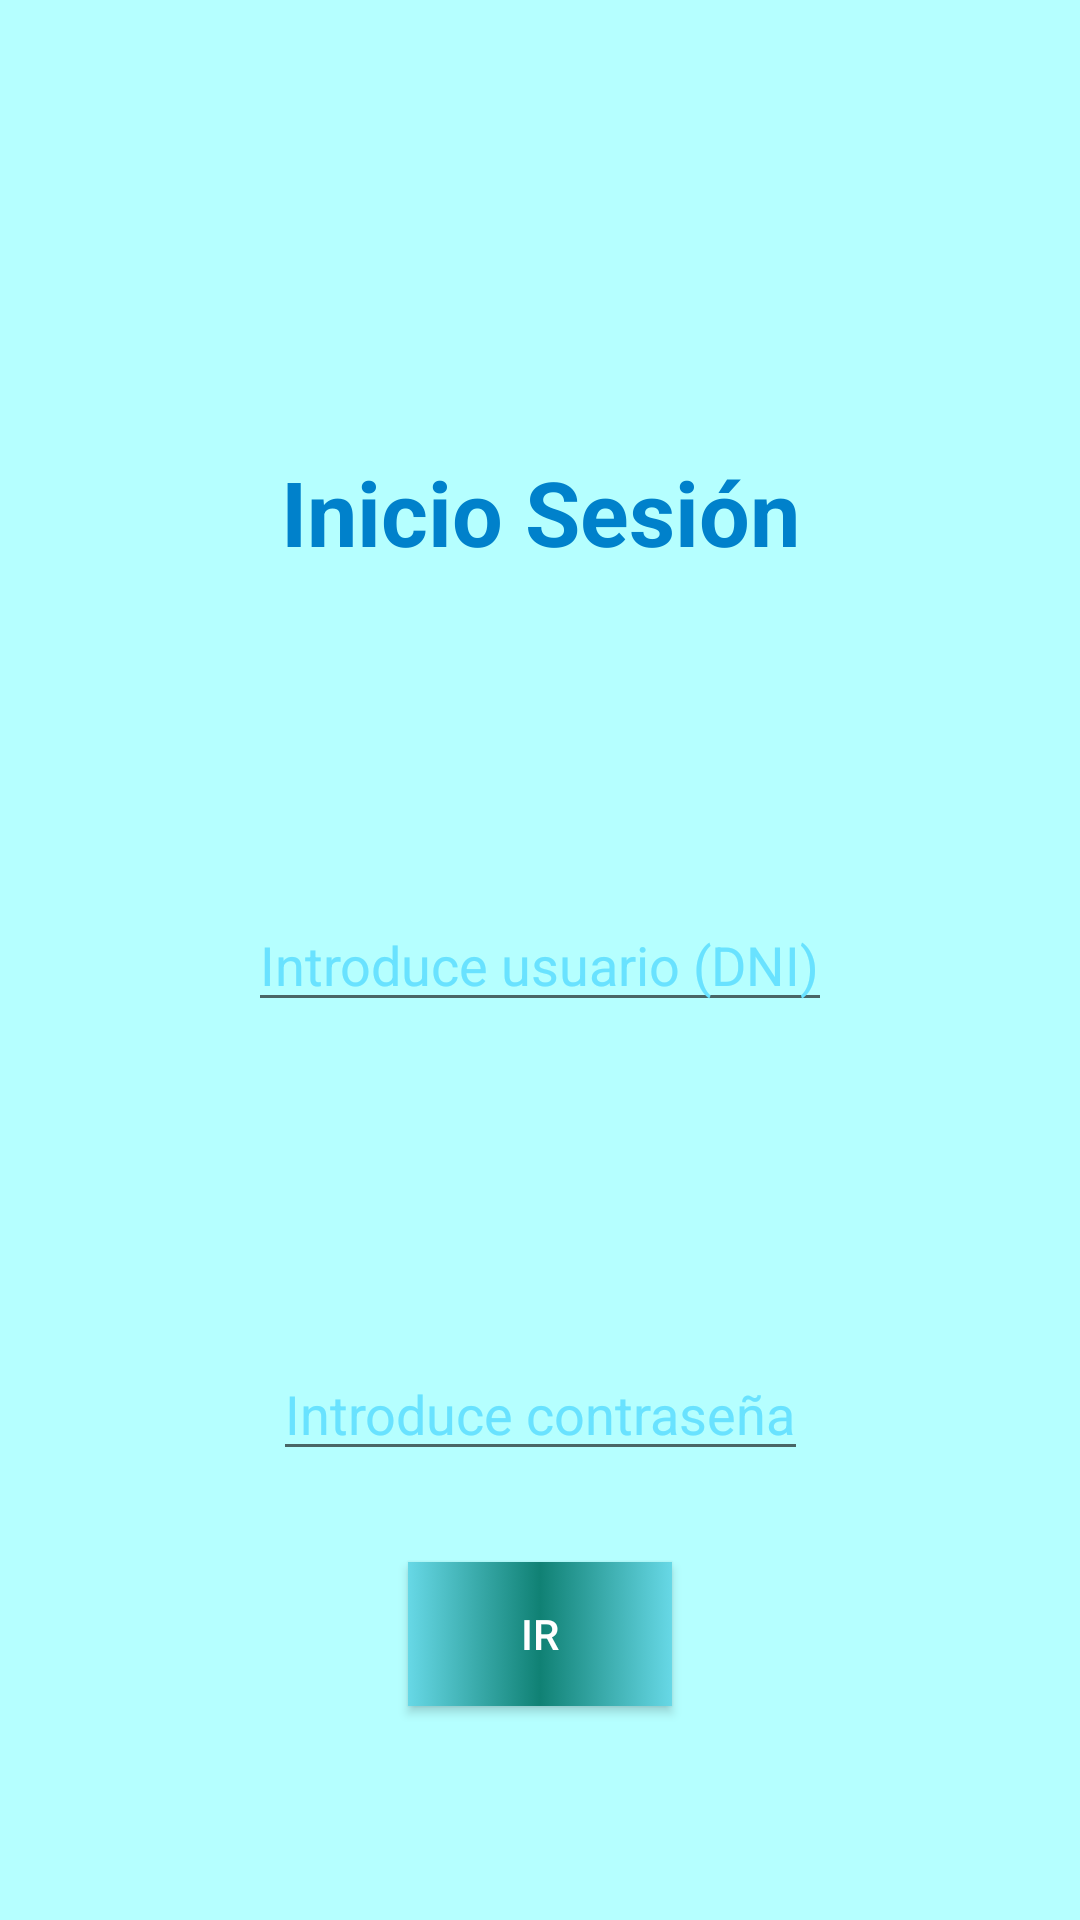

Write the Android layout XML for this screen, with the resource values it uses.
<!-- AndroidManifest.xml: application theme AppTheme -->
<!-- res/layout/activity_login.xml -->
<?xml version="1.0" encoding="utf-8"?>

<androidx.constraintlayout.widget.ConstraintLayout xmlns:android="http://schemas.android.com/apk/res/android"
    xmlns:app="http://schemas.android.com/apk/res-auto"
    xmlns:tools="http://schemas.android.com/tools"
    android:layout_width="match_parent"
    android:layout_height="match_parent"
    android:background="#b5ffff"
    tools:context=".Activities.LoginActivity">

    <TextView
        android:layout_width="match_parent"
        android:layout_height="wrap_content"
        android:text="Inicio Sesión"
        android:textAlignment="center"
        android:textSize="30dp"
        android:textColor="@color/azulOscuro"
        android:textStyle="bold"
        app:layout_constraintBottom_toBottomOf="@+id/usuario"
        app:layout_constraintLeft_toLeftOf="parent"
        app:layout_constraintRight_toRightOf="parent"
        app:layout_constraintTop_toTopOf="parent"
        />

    <EditText
        android:id="@+id/usuario"
        android:layout_width="wrap_content"
        android:layout_height="wrap_content"
        android:hint="Introduce usuario (DNI)"
        android:textColor="#0081cb"
        android:textColorHint="#69e2ff"
        app:layout_constraintBottom_toBottomOf="parent"
        app:layout_constraintLeft_toLeftOf="parent"
        app:layout_constraintRight_toRightOf="parent"
        app:layout_constraintTop_toTopOf="parent" />

    <EditText
        android:id="@+id/password"
        android:layout_width="wrap_content"
        android:layout_height="wrap_content"
        android:hint="Introduce contraseña"
        android:textColor="#0081CB"
        android:textColorHint="#69E2FF"
        app:layout_constraintBottom_toBottomOf="parent"
        app:layout_constraintLeft_toLeftOf="parent"
        app:layout_constraintRight_toRightOf="parent"
        app:layout_constraintTop_toTopOf="@+id/usuario" />

    <Button
        android:layout_width="wrap_content"
        android:layout_height="wrap_content"
        android:id="@+id/ir"
        android:text="@string/Ir"
        android:textColor="#FFFFFF"
        android:background="@drawable/boton"
        app:layout_constraintBottom_toBottomOf="parent"
        app:layout_constraintLeft_toLeftOf="parent"
        app:layout_constraintRight_toRightOf="parent"
        app:layout_constraintTop_toTopOf="@+id/password"/>

</androidx.constraintlayout.widget.ConstraintLayout>
<!-- resources referenced by this layout -->
<resources>
  <color name="azulOscuro">#0081cb</color>
  <!-- drawable boton (drawable) -->
  <?xml version="1.0" encoding="utf-8"?>
  
  <selector xmlns:android="http://schemas.android.com/apk/res/android">
      <item android:drawable="@drawable/radius_verde"
          android:state_pressed="true" />
      <item android:drawable="@drawable/radius_azul"
          android:state_focused="true" />
      <item android:drawable="@drawable/radius_azulado" />
  </selector>
  <string name="Ir">Ir</string>
  <style name="AppTheme" parent="Theme.AppCompat.Light.DarkActionBar">
          
          <item name="colorPrimary">@color/colorPrimary</item>
          <item name="colorPrimaryDark">@color/colorPrimaryDark</item>
          <item name="colorAccent">@color/colorAccent</item>
      </style>
  <!-- drawable radius_verde (drawable) -->
  <?xml version="1.0" encoding="utf-8"?>
  
  <shape xmlns:android="http://schemas.android.com/apk/res/android">
      <corners android:radius="50dip" />
      
      <solid android:color="#68DA60" />
      
  
  </shape>
  <!-- drawable radius_azul (drawable) -->
  <?xml version="1.0" encoding="utf-8"?>
  
  <shape xmlns:android="http://schemas.android.com/apk/res/android">
      <corners android:radius="50dip" />
      
      <solid android:color="#4E6EDF" />
      
  
  </shape>
  <!-- drawable radius_azulado (drawable) -->
  <?xml version="1.0" encoding="utf-8"?>
  
  <shape xmlns:android="http://schemas.android.com/apk/res/android" >
  
      
      
      <gradient android:startColor="#67D8E6" android:centerColor="#108174" android:endColor="#67D8E6" />
  
  </shape>
  <color name="colorPrimary">#6200EE</color>
  <color name="colorPrimaryDark">#3700B3</color>
  <color name="colorAccent">#03DAC5</color>
</resources>
